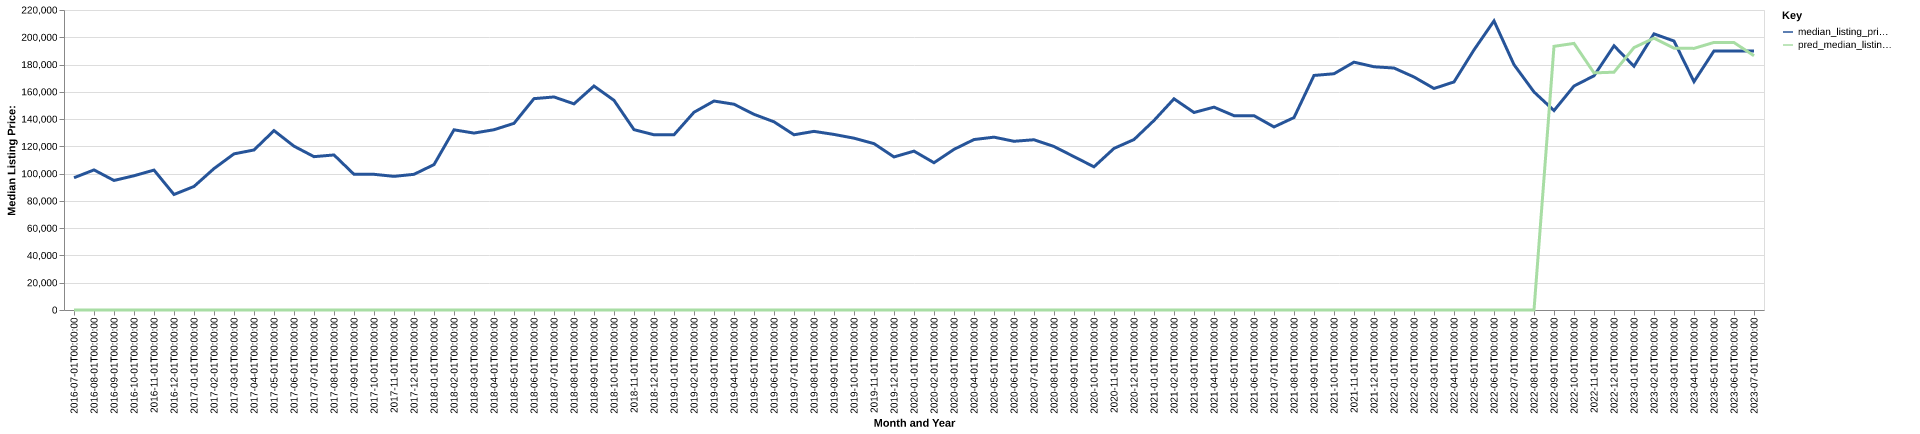

Values plotted in this chart, from the file beside it:
date, time_idx, median_listing_price, thirty_year_interest_rate_five, month, county_name, active_listing_count, median_days_on_market, pred_median_listing_price, month_year
2016-07-01, 0, 97000, 3.72, 7, little river, ar, 25.0, 54.0, 0, Jul-2016
2016-08-01, 1, 102725, 3.73, 8, little river, ar, 27.0, 72.0, 0, Aug-2016
2016-09-01, 2, 95000, 3.66, 9, little river, ar, 26.0, 77.0, 0, Sep-2016
2016-10-01, 3, 98450, 3.64, 10, little river, ar, 22.0, 104.0, 0, Oct-2016
2016-11-01, 4, 102600, 3.66, 11, little river, ar, 20.0, 113.0, 0, Nov-2016
2016-12-01, 5, 84700, 3.48, 12, little river, ar, 25.0, 92.0, 0, Dec-2016
2017-01-01, 6, 90600, 3.45, 1, little river, ar, 24.0, 94.0, 0, Jan-2017
2017-02-01, 7, 103700, 3.5, 2, little river, ar, 25.0, 64.0, 0, Feb-2017
2017-03-01, 8, 114500, 3.52, 3, little river, ar, 26.0, 69.0, 0, Mar-2017
2017-04-01, 9, 117350, 4.03, 4, little river, ar, 28.0, 80.0, 0, Apr-2017
2017-05-01, 10, 131550, 4.32, 5, little river, ar, 28.0, 107.0, 0, May-2017
2017-06-01, 11, 120125, 4.2, 6, little river, ar, 32.0, 84.0, 0, Jun-2017
2017-07-01, 12, 112450, 4.19, 7, little river, ar, 36.0, 59.0, 0, Jul-2017
2017-08-01, 13, 113700, 4.3, 8, little river, ar, 36.0, 79.0, 0, Aug-2017
2017-09-01, 14, 99500, 4.1, 9, little river, ar, 35.0, 96.0, 0, Sep-2017
2017-10-01, 15, 99500, 4.05, 10, little river, ar, 37.0, 101.0, 0, Oct-2017
2017-11-01, 16, 98000, 3.94, 11, little river, ar, 35.0, 110.0, 0, Nov-2017
2017-12-01, 17, 99500, 4.03, 12, little river, ar, 32.0, 107.0, 0, Dec-2017
2018-01-01, 18, 106625, 3.93, 1, little river, ar, 30.0, 127.0, 0, Jan-2018
2018-02-01, 19, 132125, 3.83, 2, little river, ar, 26.0, 134.0, 0, Feb-2018
2018-03-01, 20, 129750, 3.94, 3, little river, ar, 25.0, 117.0, 0, Mar-2018
2018-04-01, 21, 132200, 3.95, 4, little river, ar, 21.0, 68.0, 0, Apr-2018
2018-05-01, 22, 136875, 3.99, 5, little river, ar, 22.0, 60.0, 0, May-2018
2018-06-01, 23, 155000, 4.15, 6, little river, ar, 20.0, 71.0, 0, Jun-2018
2018-07-01, 24, 156225, 4.4, 7, little river, ar, 21.0, 82.0, 0, Jul-2018
2018-08-01, 25, 151175, 4.46, 8, little river, ar, 21.0, 72.0, 0, Aug-2018
2018-09-01, 26, 164250, 4.58, 9, little river, ar, 17.0, 88.0, 0, Sep-2018
2018-10-01, 27, 153750, 4.66, 10, little river, ar, 21.0, 54.0, 0, Oct-2018
2018-11-01, 28, 132250, 4.62, 11, little river, ar, 22.0, 60.0, 0, Nov-2018
2018-12-01, 29, 128500, 4.54, 12, little river, ar, 27.0, 74.0, 0, Dec-2018
2019-01-01, 30, 128500, 4.6, 1, little river, ar, 26.0, 87.0, 0, Jan-2019
2019-02-01, 31, 145000, 4.72, 2, little river, ar, 24.0, 92.0, 0, Feb-2019
2019-03-01, 32, 153243, 4.9, 3, little river, ar, 22.0, 99.0, 0, Mar-2019
2019-04-01, 33, 150900, 4.94, 4, little river, ar, 20.0, 122.0, 0, Apr-2019
2019-05-01, 34, 143500, 4.75, 5, little river, ar, 20.0, 124.0, 0, May-2019
2019-06-01, 35, 138000, 4.51, 6, little river, ar, 25.0, 72.0, 0, Jun-2019
2019-07-01, 36, 128500, 4.41, 7, little river, ar, 29.0, 54.0, 0, Jul-2019
2019-08-01, 37, 131000, 4.41, 8, little river, ar, 25.0, 72.0, 0, Aug-2019
2019-09-01, 38, 128750, 4.2, 9, little river, ar, 25.0, 93.0, 0, Sep-2019
2019-10-01, 39, 126000, 4.14, 10, little river, ar, 25.0, 113.0, 0, Oct-2019
2019-11-01, 40, 122000, 3.84, 11, little river, ar, 30.0, 106.0, 0, Nov-2019
2019-12-01, 41, 112250, 3.81, 12, little river, ar, 30.0, 82.0, 0, Dec-2019
2020-01-01, 42, 116500, 3.75, 1, little river, ar, 30.0, 93.0, 0, Jan-2020
2020-02-01, 43, 108000, 3.73, 2, little river, ar, 30.0, 105.0, 0, Feb-2020
2020-03-01, 44, 117809, 3.78, 3, little river, ar, 26.0, 108.0, 0, Mar-2020
2020-04-01, 45, 125000, 3.75, 4, little river, ar, 25.0, 127.0, 0, Apr-2020
2020-05-01, 46, 126750, 3.74, 5, little river, ar, 26.0, 129.0, 0, May-2020
2020-06-01, 47, 123725, 3.72, 6, little river, ar, 24.0, 104.0, 0, Jun-2020
2020-07-01, 48, 124850, 3.49, 7, little river, ar, 23.0, 103.0, 0, Jul-2020
2020-08-01, 49, 119900, 3.65, 8, little river, ar, 20.0, 80.0, 0, Aug-2020
2020-09-01, 50, 112450, 3.33, 9, little river, ar, 19.0, 79.0, 0, Sep-2020
2020-10-01, 51, 105000, 3.28, 10, little river, ar, 23.0, 99.0, 0, Oct-2020
2020-11-01, 52, 118500, 3.21, 11, little river, ar, 17.0, 122.0, 0, Nov-2020
2020-12-01, 53, 125000, 3.07, 12, little river, ar, 17.0, 128.0, 0, Dec-2020
2021-01-01, 54, 139000, 2.99, 1, little river, ar, 18.0, 96.0, 0, Jan-2021
2021-02-01, 55, 154863, 2.93, 2, little river, ar, 18.0, 67.0, 0, Feb-2021
2021-03-01, 56, 144838, 2.88, 3, little river, ar, 14.0, 77.0, 0, Mar-2021
2021-04-01, 57, 148750, 2.84, 4, little river, ar, 10.0, 98.0, 0, Apr-2021
2021-05-01, 58, 142500, 2.71, 5, little river, ar, 7.0, 131.0, 0, May-2021
2021-06-01, 59, 142500, 2.79, 6, little river, ar, 9.0, 108.0, 0, Jun-2021
... 25 more rows
